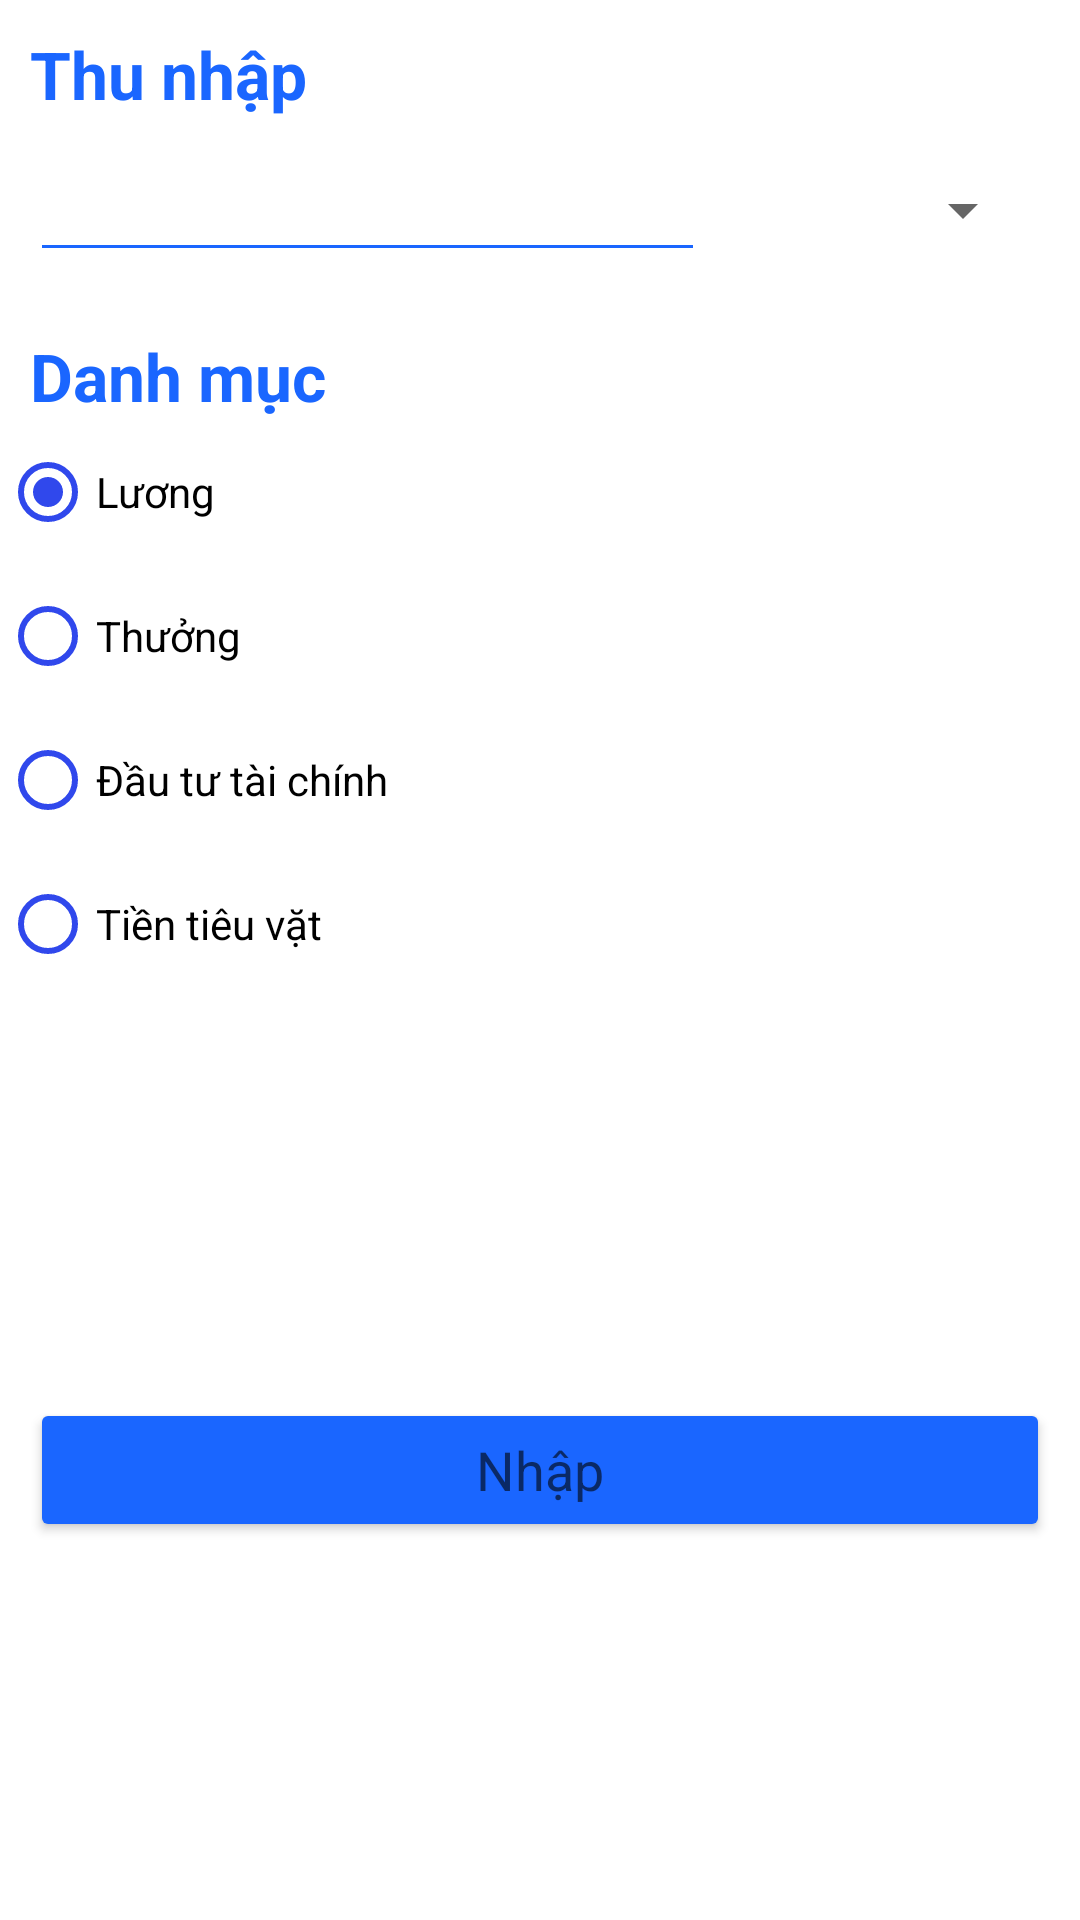

Layout XML and referenced resources for this Android screen:
<!-- AndroidManifest.xml: application theme Theme.MoneyManager -->
<!-- res/layout/fragment_income.xml -->
<?xml version="1.0" encoding="utf-8"?>
<androidx.constraintlayout.widget.ConstraintLayout xmlns:android="http://schemas.android.com/apk/res/android"
    xmlns:app="http://schemas.android.com/apk/res-auto"
    xmlns:tools="http://schemas.android.com/tools"
    android:id="@+id/cl_expense"
    android:layout_width="match_parent"
    android:layout_height="match_parent"
    android:orientation="vertical">

    <TextView
        android:id="@+id/tv_income_title"
        android:layout_width="wrap_content"
        android:layout_height="wrap_content"
        android:layout_margin="10dp"
        android:text="@string/tv_income_title"
        android:textAppearance="?android:textAppearanceLarge"
        android:textColor="@color/blue"
        android:textStyle="bold"
        app:layout_constraintLeft_toLeftOf="parent"
        app:layout_constraintTop_toTopOf="parent" />

    <LinearLayout
        android:id="@+id/ll_income_and_currency"
        android:layout_width="match_parent"
        android:layout_height="wrap_content"
        android:orientation="horizontal"
        app:layout_constraintTop_toBottomOf="@+id/tv_income_title">

        <EditText
            android:id="@+id/et_income_amount"
            android:layout_width="225dp"
            android:layout_height="wrap_content"
            android:layout_margin="10dp"
            android:backgroundTint="@color/blue"
            android:inputType="number"
            android:textCursorDrawable="@color/blue"
            app:layout_constraintTop_toBottomOf="@id/tv_expense" />

        <Spinner
            android:id="@+id/spinner_currencies"
            android:layout_width="100dp"
            android:layout_height="wrap_content"
            android:layout_gravity="center_vertical"></Spinner>
    </LinearLayout>

    <TextView
        android:id="@+id/tv_income_category"
        android:layout_width="wrap_content"
        android:layout_height="wrap_content"
        android:layout_margin="10dp"
        android:text="@string/category"
        android:textAppearance="?android:textAppearanceLarge"
        android:textColor="@color/blue"
        android:textStyle="bold"
        app:layout_constraintLeft_toLeftOf="parent"
        app:layout_constraintTop_toBottomOf="@id/ll_income_and_currency" />


    <LinearLayout
        android:id="@+id/ll_category"
        android:layout_width="match_parent"
        android:layout_height="200dp"
        android:orientation="vertical"
        app:layout_constraintTop_toBottomOf="@id/tv_income_category">

        <ScrollView
            android:layout_width="match_parent"
            android:layout_height="match_parent">

            <RadioGroup
                android:id="@+id/rg_category"
                android:layout_width="match_parent"
                android:layout_height="wrap_content">

                <RadioButton
                    android:id="@+id/rb_salary"
                    android:layout_width="match_parent"
                    android:layout_height="wrap_content"
                    android:buttonTint="@color/radio_button_income"
                    android:checked="true"
                    android:text="@string/rb_salary"></RadioButton>

                <RadioButton
                    android:id="@+id/rb_bonus"
                    android:layout_width="match_parent"
                    android:layout_height="wrap_content"
                    android:buttonTint="@color/radio_button_income"
                    android:text="@string/rb_bonus"></RadioButton>

                <RadioButton
                    android:id="@+id/rb_investment"
                    android:layout_width="match_parent"
                    android:layout_height="wrap_content"
                    android:buttonTint="@color/radio_button_income"
                    android:text="@string/rb_investment"></RadioButton>

                <RadioButton
                    android:id="@+id/rb_pocket_money"
                    android:layout_width="match_parent"
                    android:layout_height="wrap_content"
                    android:buttonTint="@color/radio_button_income"
                    android:text="@string/rb_pocket_money"></RadioButton>
            </RadioGroup>
        </ScrollView>
    </LinearLayout>

    <Button
        android:id="@+id/enter_button"
        android:layout_width="match_parent"
        android:layout_height="wrap_content"
        android:layout_margin="10dp"
        android:backgroundTint="@color/blue"
        android:text="@string/enter_button"
        android:textAppearance="?android:textAppearanceMedium"
        app:layout_constraintBottom_toBottomOf="parent"
        app:layout_constraintTop_toBottomOf="@+id/ll_category"
        tools:layout_editor_absoluteX="10dp">

    </Button>
    
    
    
    
    
    
    

    
    
    
    
    
    
    
    
    
    
    
    
    
    
    
    
    
    
    
    
    
    
    
    
    

    

</androidx.constraintlayout.widget.ConstraintLayout>
<!-- resources referenced by this layout -->
<resources>
  <color name="blue">#1A66FF</color>
  <color name="gray">#566573</color>
  <color name="radio_button_income">#3048EC</color>
  <string name="category">Danh mục</string>
  <string name="enter_button">Nhập</string>
  <string name="rb_bonus">Thưởng</string>
  <string name="rb_investment">Đầu tư tài chính</string>
  <string name="rb_pocket_money">Tiền tiêu vặt</string>
  <string name="rb_salary">Lương</string>
  <string name="tv_income_title">Thu nhập</string>
  <style name="Theme.MoneyManager" parent="Theme.MaterialComponents.DayNight.NoActionBar">
          
          <item name="colorPrimary">@color/gray</item>
          <item name="colorPrimaryVariant">@color/gray</item>
          <item name="colorOnPrimary">@color/white</item>
          
          <item name="colorSecondary">@color/gray</item>
          <item name="colorSecondaryVariant">@color/orange</item>
          <item name="colorOnSecondary">@color/black</item>
          
          <item name="android:statusBarColor" tools:targetApi="l">?attr/colorPrimaryVariant</item>
          
          <item name="titleTextStyle">@android:color/black</item>
      </style>
  <color name="white">#FFFFFFFF</color>
  <color name="orange">#D15E16</color>
  <color name="black">#FF000000</color>
</resources>
